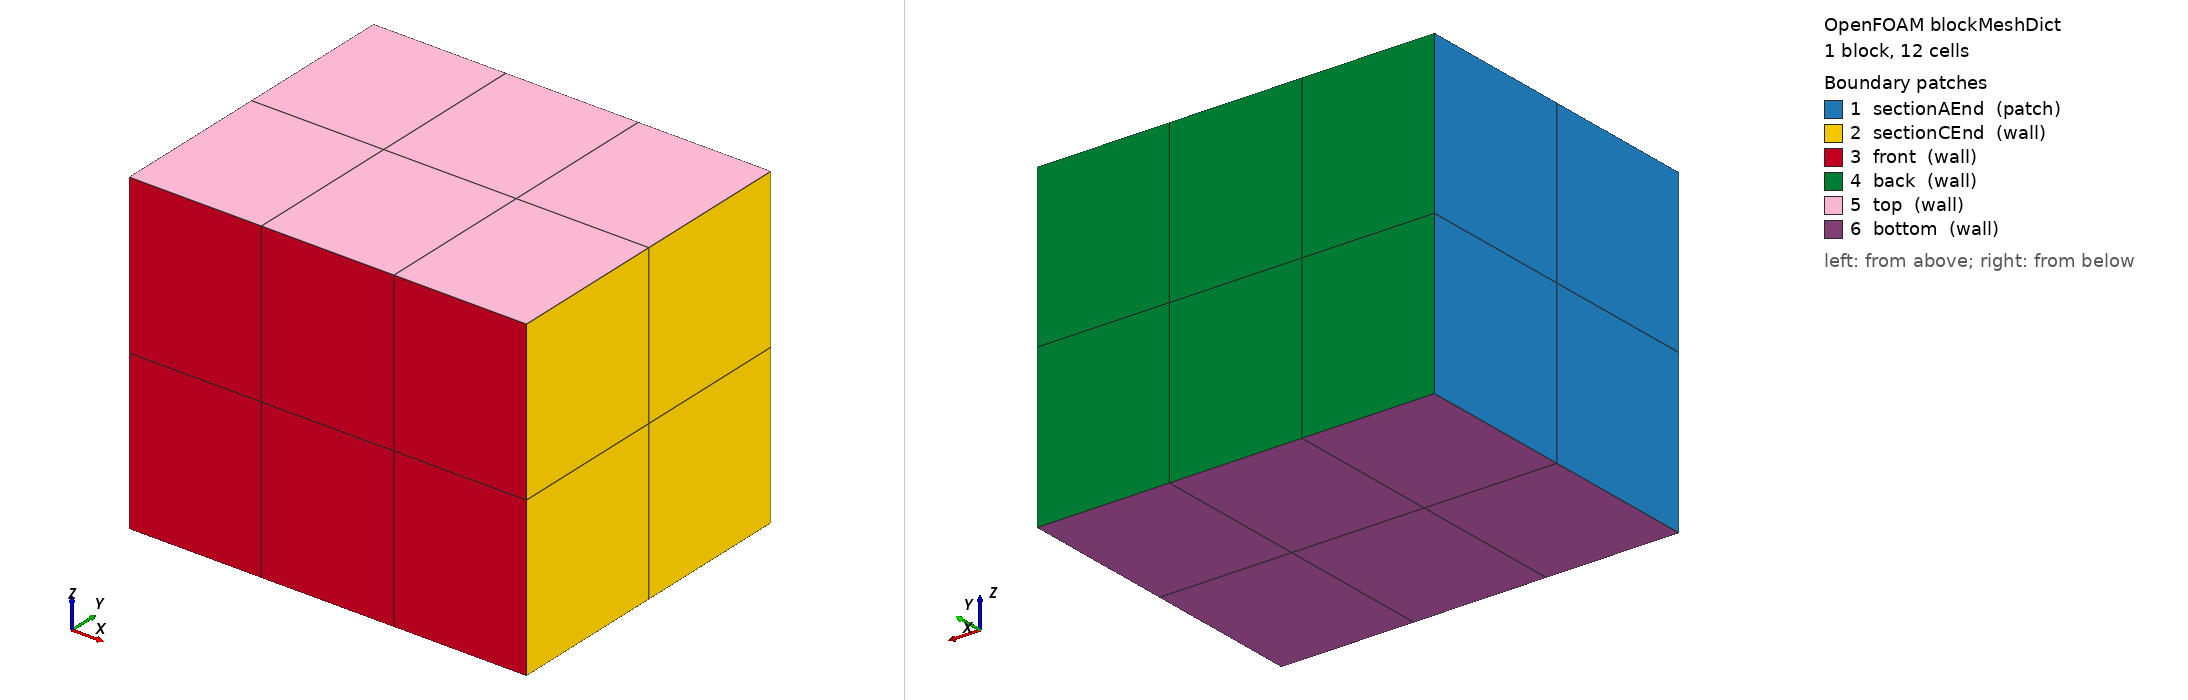

OpenFOAM case: the mesh blockMesh builds from blockMeshDict, 1 block(s), 12 cells. Boundary patches (legend numbers): 1 sectionAEnd (patch), 2 sectionCEnd (wall), 3 front (wall), 4 back (wall), 5 top (wall), 6 bottom (wall). Left view from above one corner, right view from below the opposite corner. Boundary conditions: 0 field file(s) under 0/; 0 of 6 drawn patches have an entry in a shipped field file.

=== system/blockMeshDict ===
/*--------------------------------*- C++ -*----------------------------------*\
| =========                 |                                                 |
| \\      /  F ield         | OpenFOAM: The Open Source CFD Toolbox           |
|  \\    /   O peration     | Version:  v2606                                 |
|   \\  /    A nd           | Website:  www.openfoam.com                      |
|    \\/     M anipulation  |                                                 |
\*---------------------------------------------------------------------------*/
FoamFile
{
    version     2.0;
    format      ascii;
    class       dictionary;
    object      blockMeshDict;
}
// * * * * * * * * * * * * * * * * * * * * * * * * * * * * * * * * * * * * * //

scale   3.2e-9;

vertices
(
    (0 0 0)
    (1.0 0 0)
    (1.0 0.8 0)
    (0 0.8 0)
    (0 0 0.8)
    (1.0 0 0.8)
    (1.0 0.8 0.8)
    (0 0.8 0.8)
);

blocks
(
    hex (0 1 2 3 4 5 6 7) sectionA (3 2 2) simpleGrading (1 1 1)
);

edges
();

boundary
(
    sectionAEnd
    {
        type patch;
        faces
        (
            (0 4 7 3)
        );
    }

    sectionCEnd
    {
        type wall;
        faces
        (
            (1 2 6 5)
        );
    }

    front
    {
        type wall;
        faces
        (
            (0 1 5 4)
        );
    }

    back
    {
        type wall;
        faces
        (
            (2 3 7 6)
        );
    }

    top
    {
        type wall;
        faces
        (
            (4 5 6 7)
        );
    }

    bottom
    {
        type wall;
        faces
        (
            (0 3 2 1)
        );
    }
);


// ************************************************************************* //


=== system/controlDict ===
/*--------------------------------*- C++ -*----------------------------------*\
| =========                 |                                                 |
| \\      /  F ield         | OpenFOAM: The Open Source CFD Toolbox           |
|  \\    /   O peration     | Version:  v2606                                 |
|   \\  /    A nd           | Website:  www.openfoam.com                      |
|    \\/     M anipulation  |                                                 |
\*---------------------------------------------------------------------------*/
FoamFile
{
    version     2.0;
    format      ascii;
    class       dictionary;
    object      controlDict;
}
// * * * * * * * * * * * * * * * * * * * * * * * * * * * * * * * * * * * * * //

application     mdFoam;

startFrom       startTime;

startTime       0;

stopAt          endTime;

endTime         1e-14;

deltaT          1e-15;

writeControl    runTime;

writeInterval   5e-15;

purgeWrite      0;

writeFormat     ascii;

writePrecision  12;

writeCompression off;

timeFormat      general;

timePrecision   6;

runTimeModifiable true;

adjustTimeStep  no;


functions
{
    minMax
    {
        type            fieldMinMax;
        libs            (fieldFunctionObjects);
        fields          (U);
        writeControl    timeStep;
        writeInterval   1;
    }
}

// ************************************************************************* //
